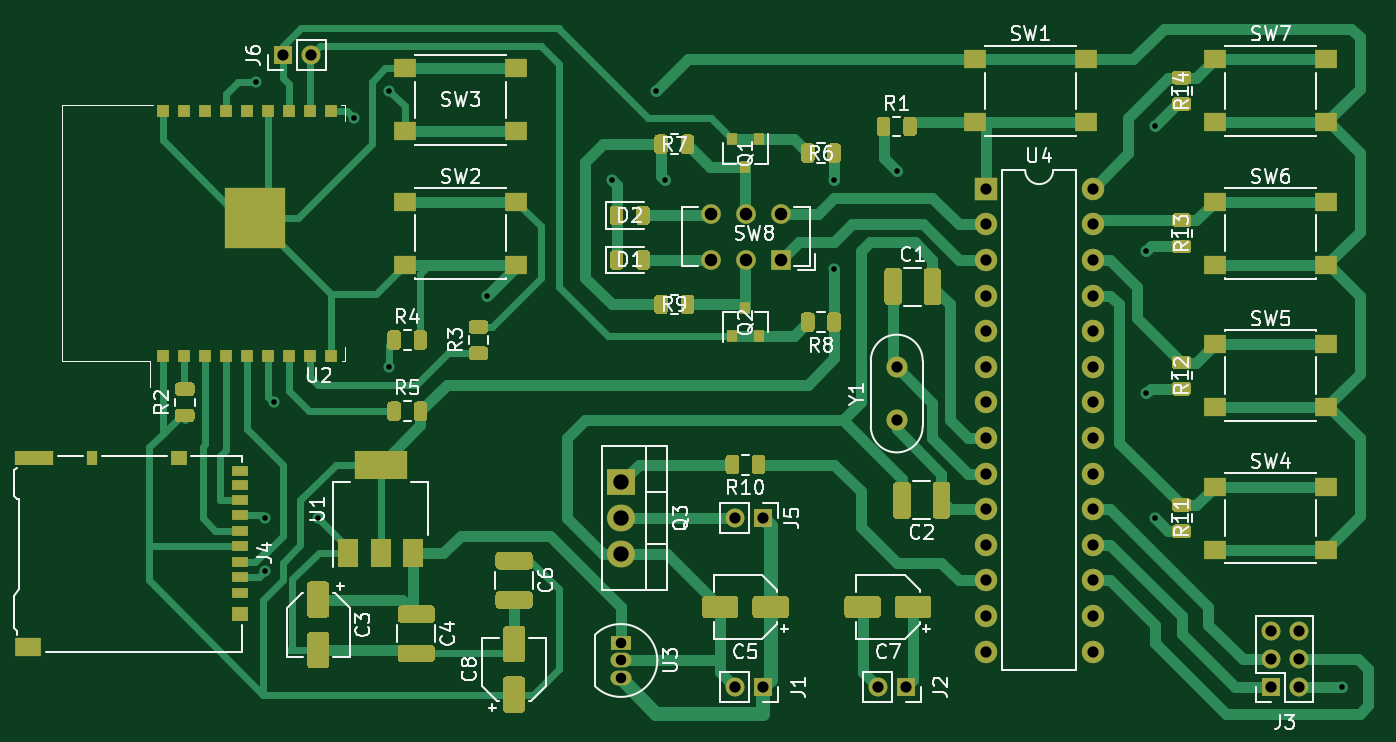
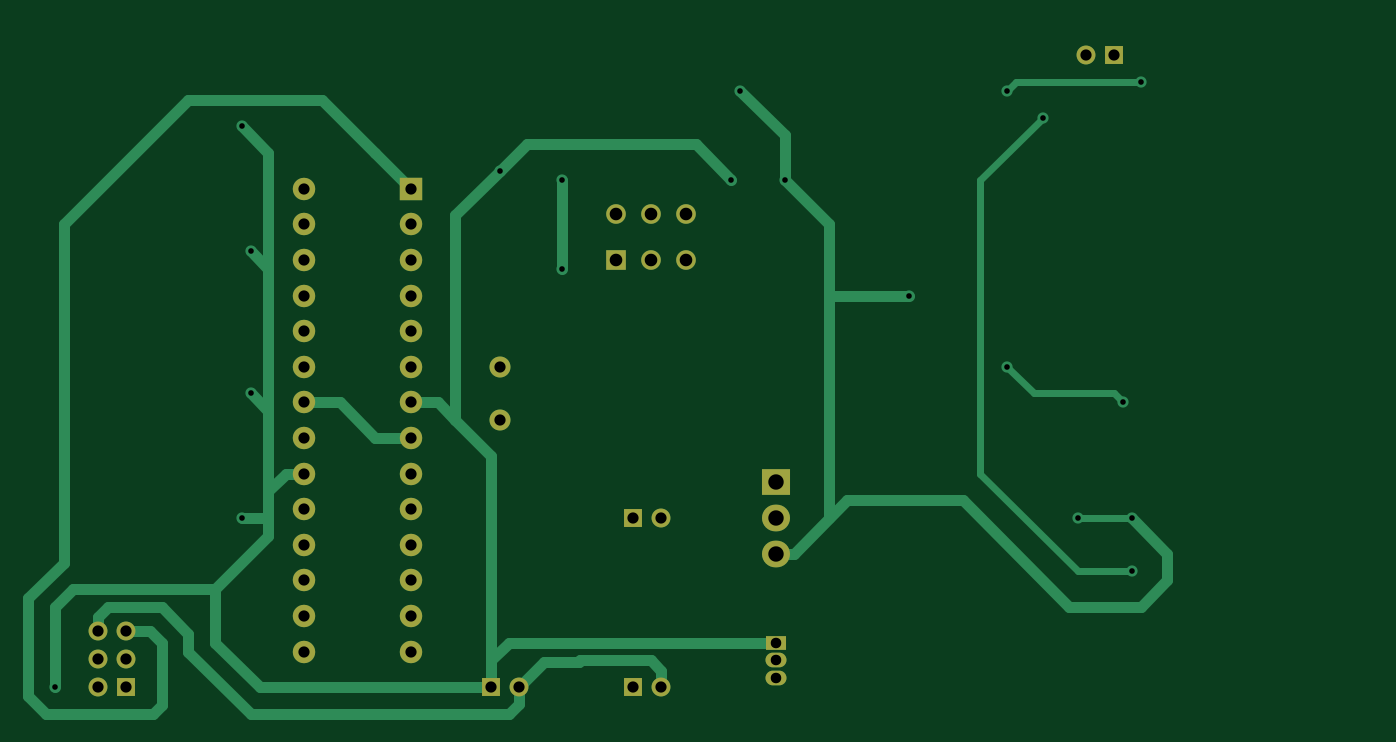
Circuit board: 10 layer files. Board 95.6 x 49.0 mm.
- bottom_copper: PCB design-B_Cu.gbr (10359 bytes)
- bottom_mask: PCB design-B_Mask.gbr (2581 bytes)
- paste: PCB design-B_Paste.gbr (476 bytes)
- bottom_silk: PCB design-B_SilkS.gbr (477 bytes)
- outline: PCB design-Edge_Cuts.gbr (448 bytes)
- top_copper: PCB design-F_Cu.gbr (50372 bytes)
- top_mask: PCB design-F_Mask.gbr (23046 bytes)
- paste: PCB design-F_Paste.gbr (20941 bytes)
- top_silk: PCB design-F_SilkS.gbr (48388 bytes)
- drill: PCB design.drl (1671 bytes)

=== bottom_copper: PCB design-B_Cu.gbr (10359 bytes, source omitted) ===
=== bottom_mask: PCB design-B_Mask.gbr ===
%TF.GenerationSoftware,KiCad,Pcbnew,(5.1.6)-1*%
%TF.CreationDate,2020-08-22T17:33:05+07:00*%
%TF.ProjectId,PCB design,50434220-6465-4736-9967-6e2e6b696361,rev?*%
%TF.SameCoordinates,Original*%
%TF.FileFunction,Soldermask,Bot*%
%TF.FilePolarity,Negative*%
%FSLAX46Y46*%
G04 Gerber Fmt 4.6, Leading zero omitted, Abs format (unit mm)*
G04 Created by KiCad (PCBNEW (5.1.6)-1) date 2020-08-22 17:33:05*
%MOMM*%
%LPD*%
G01*
G04 APERTURE LIST*
%ADD10C,1.500000*%
%ADD11C,1.400000*%
%ADD12R,1.400000X1.400000*%
%ADD13O,1.350000X1.350000*%
%ADD14R,1.350000X1.350000*%
%ADD15O,2.000000X1.905000*%
%ADD16R,2.000000X1.905000*%
%ADD17R,1.500000X1.050000*%
%ADD18O,1.500000X1.050000*%
%ADD19O,1.600000X1.600000*%
%ADD20R,1.600000X1.600000*%
G04 APERTURE END LIST*
D10*
%TO.C,Y1*%
X103505000Y-139075000D03*
X103505000Y-142875000D03*
%TD*%
D11*
%TO.C,SW8*%
X90250000Y-128145000D03*
X92750000Y-128145000D03*
X95250000Y-128145000D03*
X90250000Y-131445000D03*
X92750000Y-131445000D03*
D12*
X95250000Y-131445000D03*
%TD*%
D13*
%TO.C,J6*%
X61690000Y-116840000D03*
D14*
X59690000Y-116840000D03*
%TD*%
D15*
%TO.C,Q3*%
X83820000Y-152400000D03*
X83820000Y-149860000D03*
D16*
X83820000Y-147320000D03*
%TD*%
D13*
%TO.C,J5*%
X91980000Y-149860000D03*
D14*
X93980000Y-149860000D03*
%TD*%
D13*
%TO.C,J3*%
X132175000Y-157925000D03*
X130175000Y-157925000D03*
X132175000Y-159925000D03*
X130175000Y-159925000D03*
X132175000Y-161925000D03*
D14*
X130175000Y-161925000D03*
%TD*%
D13*
%TO.C,J2*%
X102140000Y-161925000D03*
D14*
X104140000Y-161925000D03*
%TD*%
D13*
%TO.C,J1*%
X91980000Y-161925000D03*
D14*
X93980000Y-161925000D03*
%TD*%
D17*
%TO.C,U3*%
X83820000Y-158750000D03*
D18*
X83820000Y-161290000D03*
X83820000Y-160020000D03*
%TD*%
D19*
%TO.C,U4*%
X117475000Y-126365000D03*
X109855000Y-159385000D03*
X117475000Y-128905000D03*
X109855000Y-156845000D03*
X117475000Y-131445000D03*
X109855000Y-154305000D03*
X117475000Y-133985000D03*
X109855000Y-151765000D03*
X117475000Y-136525000D03*
X109855000Y-149225000D03*
X117475000Y-139065000D03*
X109855000Y-146685000D03*
X117475000Y-141605000D03*
X109855000Y-144145000D03*
X117475000Y-144145000D03*
X109855000Y-141605000D03*
X117475000Y-146685000D03*
X109855000Y-139065000D03*
X117475000Y-149225000D03*
X109855000Y-136525000D03*
X117475000Y-151765000D03*
X109855000Y-133985000D03*
X117475000Y-154305000D03*
X109855000Y-131445000D03*
X117475000Y-156845000D03*
X109855000Y-128905000D03*
X117475000Y-159385000D03*
D20*
X109855000Y-126365000D03*
%TD*%
M02*

=== paste: PCB design-B_Paste.gbr ===
%TF.GenerationSoftware,KiCad,Pcbnew,(5.1.6)-1*%
%TF.CreationDate,2020-08-22T17:33:05+07:00*%
%TF.ProjectId,PCB design,50434220-6465-4736-9967-6e2e6b696361,rev?*%
%TF.SameCoordinates,Original*%
%TF.FileFunction,Paste,Bot*%
%TF.FilePolarity,Positive*%
%FSLAX46Y46*%
G04 Gerber Fmt 4.6, Leading zero omitted, Abs format (unit mm)*
G04 Created by KiCad (PCBNEW (5.1.6)-1) date 2020-08-22 17:33:05*
%MOMM*%
%LPD*%
G01*
G04 APERTURE LIST*
G04 APERTURE END LIST*
M02*

=== bottom_silk: PCB design-B_SilkS.gbr ===
%TF.GenerationSoftware,KiCad,Pcbnew,(5.1.6)-1*%
%TF.CreationDate,2020-08-22T17:33:05+07:00*%
%TF.ProjectId,PCB design,50434220-6465-4736-9967-6e2e6b696361,rev?*%
%TF.SameCoordinates,Original*%
%TF.FileFunction,Legend,Bot*%
%TF.FilePolarity,Positive*%
%FSLAX46Y46*%
G04 Gerber Fmt 4.6, Leading zero omitted, Abs format (unit mm)*
G04 Created by KiCad (PCBNEW (5.1.6)-1) date 2020-08-22 17:33:05*
%MOMM*%
%LPD*%
G01*
G04 APERTURE LIST*
G04 APERTURE END LIST*
M02*

=== outline: PCB design-Edge_Cuts.gbr ===
%TF.GenerationSoftware,KiCad,Pcbnew,(5.1.6)-1*%
%TF.CreationDate,2020-08-22T17:33:05+07:00*%
%TF.ProjectId,PCB design,50434220-6465-4736-9967-6e2e6b696361,rev?*%
%TF.SameCoordinates,Original*%
%TF.FileFunction,Profile,NP*%
%FSLAX46Y46*%
G04 Gerber Fmt 4.6, Leading zero omitted, Abs format (unit mm)*
G04 Created by KiCad (PCBNEW (5.1.6)-1) date 2020-08-22 17:33:05*
%MOMM*%
%LPD*%
G01*
G04 APERTURE LIST*
G04 APERTURE END LIST*
M02*

=== top_copper: PCB design-F_Cu.gbr (50372 bytes, source omitted) ===
=== top_mask: PCB design-F_Mask.gbr (23046 bytes, source omitted) ===
=== paste: PCB design-F_Paste.gbr (20941 bytes, source omitted) ===
=== top_silk: PCB design-F_SilkS.gbr (48388 bytes, source omitted) ===
=== drill: PCB design.drl ===
M48
; DRILL file {KiCad (5.1.6)-1} date 08/22/20 17:33:19
; FORMAT={-:-/ absolute / metric / decimal}
; #@! TF.CreationDate,2020-08-22T17:33:19+07:00
; #@! TF.GenerationSoftware,Kicad,Pcbnew,(5.1.6)-1
FMAT,2
METRIC
T1C0.400
T2C0.750
T3C0.800
T4C0.900
T5C1.100
%
G90
G05
T1
X57.785Y-118.745
X58.42Y-149.86
X58.42Y-153.67
X59.055Y-141.605
X62.23Y-149.86
X64.77Y-121.285
X67.31Y-119.38
X67.31Y-139.065
X74.295Y-133.985
X83.185Y-125.73
X86.36Y-119.38
X86.995Y-125.73
X99.06Y-125.73
X99.06Y-132.08
X103.505Y-125.095
X121.285Y-130.81
X121.285Y-140.97
X121.92Y-121.92
X121.92Y-149.86
X135.255Y-161.925
T2
X83.82Y-158.75
X83.82Y-160.02
X83.82Y-161.29
T3
X91.98Y-149.86
X93.98Y-149.86
X59.69Y-116.84
X61.69Y-116.84
X91.98Y-161.925
X93.98Y-161.925
X130.175Y-157.925
X130.175Y-159.925
X130.175Y-161.925
X132.175Y-157.925
X132.175Y-159.925
X132.175Y-161.925
X109.855Y-126.365
X109.855Y-128.905
X109.855Y-131.445
X109.855Y-133.985
X109.855Y-136.525
X109.855Y-139.065
X109.855Y-141.605
X109.855Y-144.145
X109.855Y-146.685
X109.855Y-149.225
X109.855Y-151.765
X109.855Y-154.305
X109.855Y-156.845
X109.855Y-159.385
X117.475Y-126.365
X117.475Y-128.905
X117.475Y-131.445
X117.475Y-133.985
X117.475Y-136.525
X117.475Y-139.065
X117.475Y-141.605
X117.475Y-144.145
X117.475Y-146.685
X117.475Y-149.225
X117.475Y-151.765
X117.475Y-154.305
X117.475Y-156.845
X117.475Y-159.385
X103.505Y-139.075
X103.505Y-142.875
X102.14Y-161.925
X104.14Y-161.925
T4
X90.25Y-128.145
X90.25Y-131.445
X92.75Y-128.145
X92.75Y-131.445
X95.25Y-128.145
X95.25Y-131.445
T5
X83.82Y-147.32
X83.82Y-149.86
X83.82Y-152.4
T0
M30

